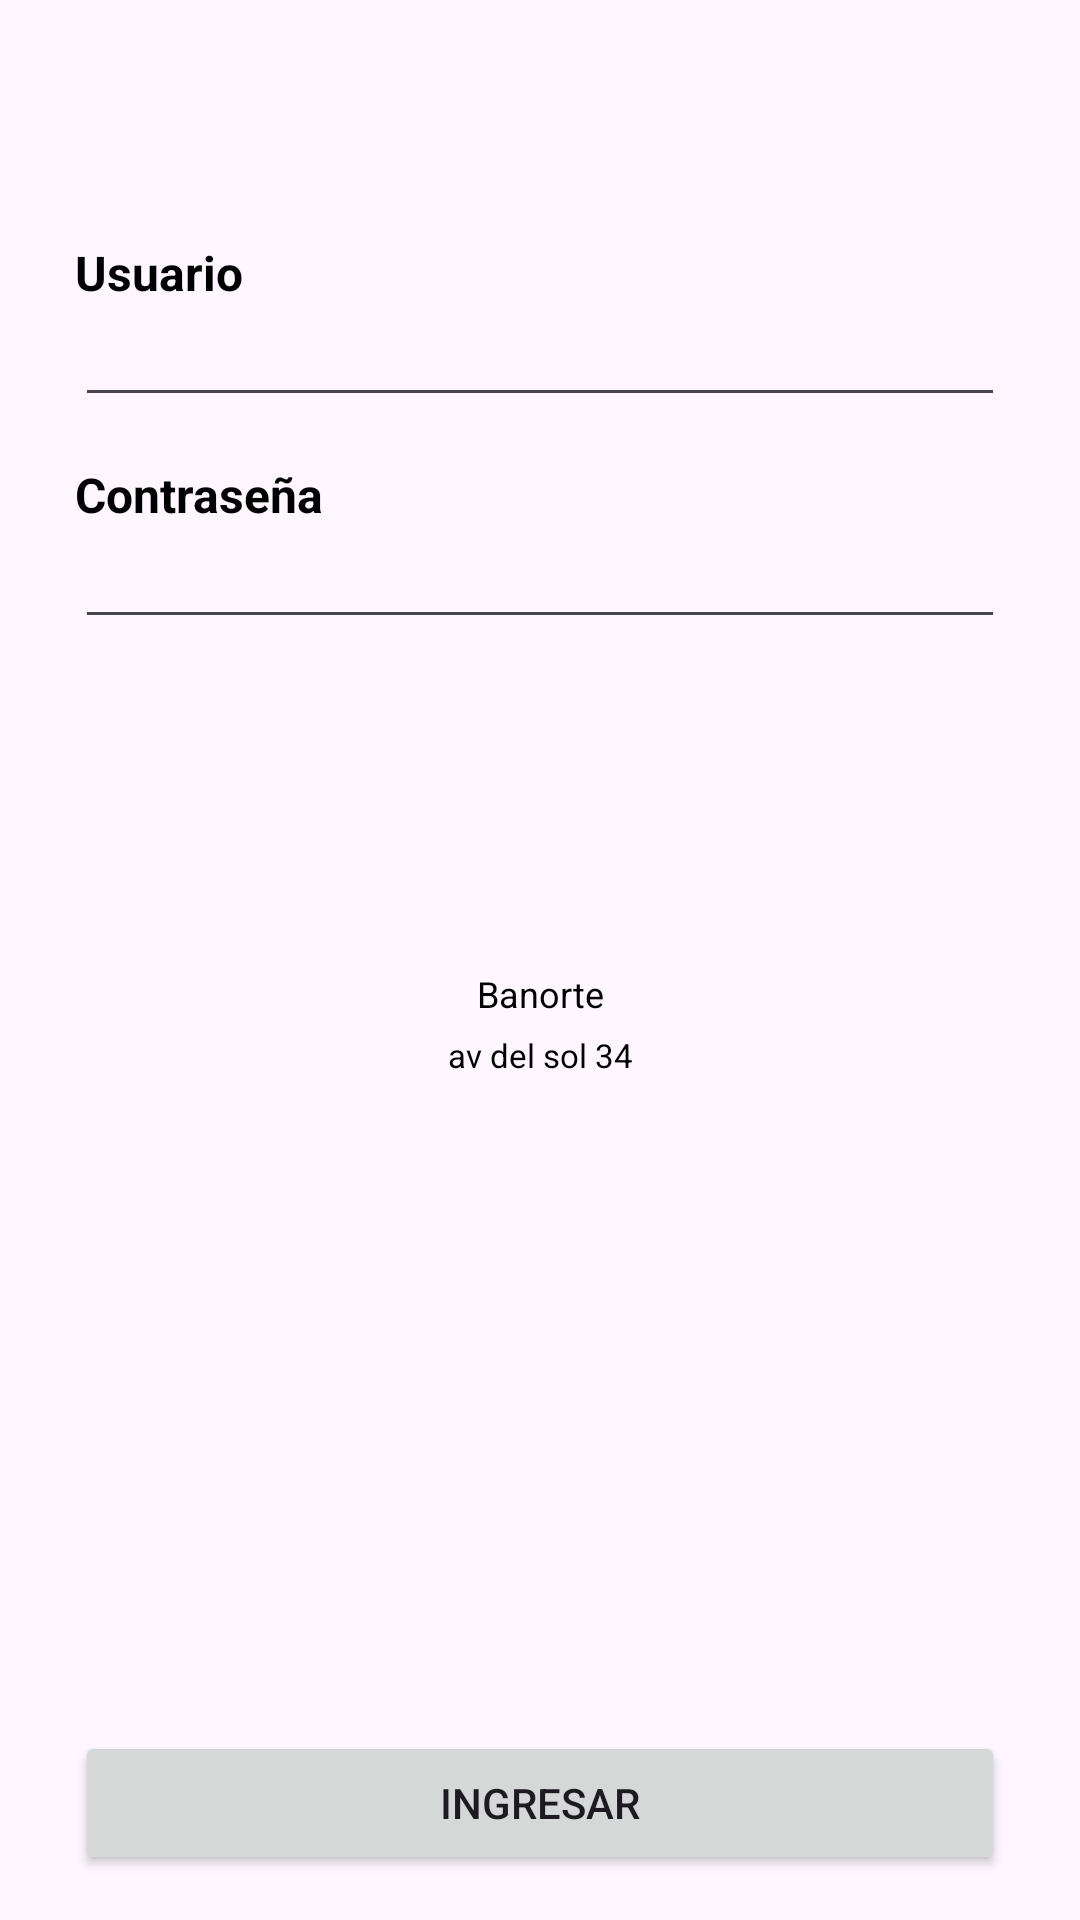

The Android layout XML behind this screen, and the referenced resources:
<!-- AndroidManifest.xml: application theme Theme.AppUnidad0143 -->
<!-- res/layout/activity_banco.xml -->
<?xml version="1.0" encoding="utf-8"?>
<LinearLayout
    xmlns:android="http://schemas.android.com/apk/res/android"
    android:id="@+id/main"
    android:layout_width="match_parent"
    android:layout_height="match_parent"
    android:orientation="vertical"
    android:paddingLeft="25dp"
    android:paddingRight="25dp"
    android:paddingTop="80dp"
    android:paddingBottom="15dp">

    <TextView
        android:layout_width="match_parent"
        android:layout_height="wrap_content"
        android:text="@string/strUsuario"
        android:textColor="@color/black"
        android:textSize="16sp"
        android:textStyle="bold">
    </TextView>

    <EditText
        android:id="@+id/txtUser"
        android:layout_width="match_parent"
        android:layout_height="wrap_content"
        android:inputType="text"
        android:textSize="15sp">
    </EditText>

    <TextView
        android:layout_width="match_parent"
        android:layout_height="wrap_content"
        android:text="@string/strContrasena"
        android:textColor="@color/black"
        android:textSize="16sp"
        android:textStyle="bold"
        android:paddingTop="15dp">
    </TextView>

    <EditText
        android:id="@+id/txtPassword"
        android:layout_width="match_parent"
        android:layout_height="wrap_content"
        android:inputType="textPassword"
        android:textSize="15sp">
    </EditText>

    <ImageView
        android:layout_width="80dp"
        android:layout_height="80dp"
        android:layout_gravity="center"
        android:layout_marginTop="25dp"
        android:src="@mipmap/banco">
    </ImageView>

    <TextView
        android:layout_width="match_parent"
        android:layout_height="wrap_content"
        android:text="@string/banco"
        android:textAlignment="center"
        android:textColor="@color/black"
        android:textSize="12sp"
        android:paddingTop="5dp">
    </TextView>

    <TextView
        android:layout_width="match_parent"
        android:layout_height="wrap_content"
        android:text="@string/domicilio"
        android:textAlignment="center"
        android:textColor="@color/black"
        android:textSize="11sp"
        android:paddingTop="5dp">
    </TextView>

    <Space
        android:layout_width="match_parent"
        android:layout_height="0dp"
        android:layout_weight="1">
    </Space>

    <Button
        android:id="@+id/btnIngresar"
        android:layout_width="match_parent"
        android:layout_height="wrap_content"
        android:text="@string/strIngresarB">
    </Button>

</LinearLayout>
<!-- resources referenced by this layout -->
<resources>
  <color name="black">#FF000000</color>
  <string name="banco">Banorte</string>
  <string name="domicilio">av del sol 34</string>
  <string name="strContrasena">Contraseña</string>
  <string name="strIngresarB">Ingresar</string>
  <string name="strUsuario">Usuario</string>
  <style name="Theme.AppUnidad0143" parent="Base.Theme.AppUnidad0143" />
  <style name="Base.Theme.AppUnidad0143" parent="Theme.Material3.DayNight.NoActionBar">
          
          
      </style>
</resources>
